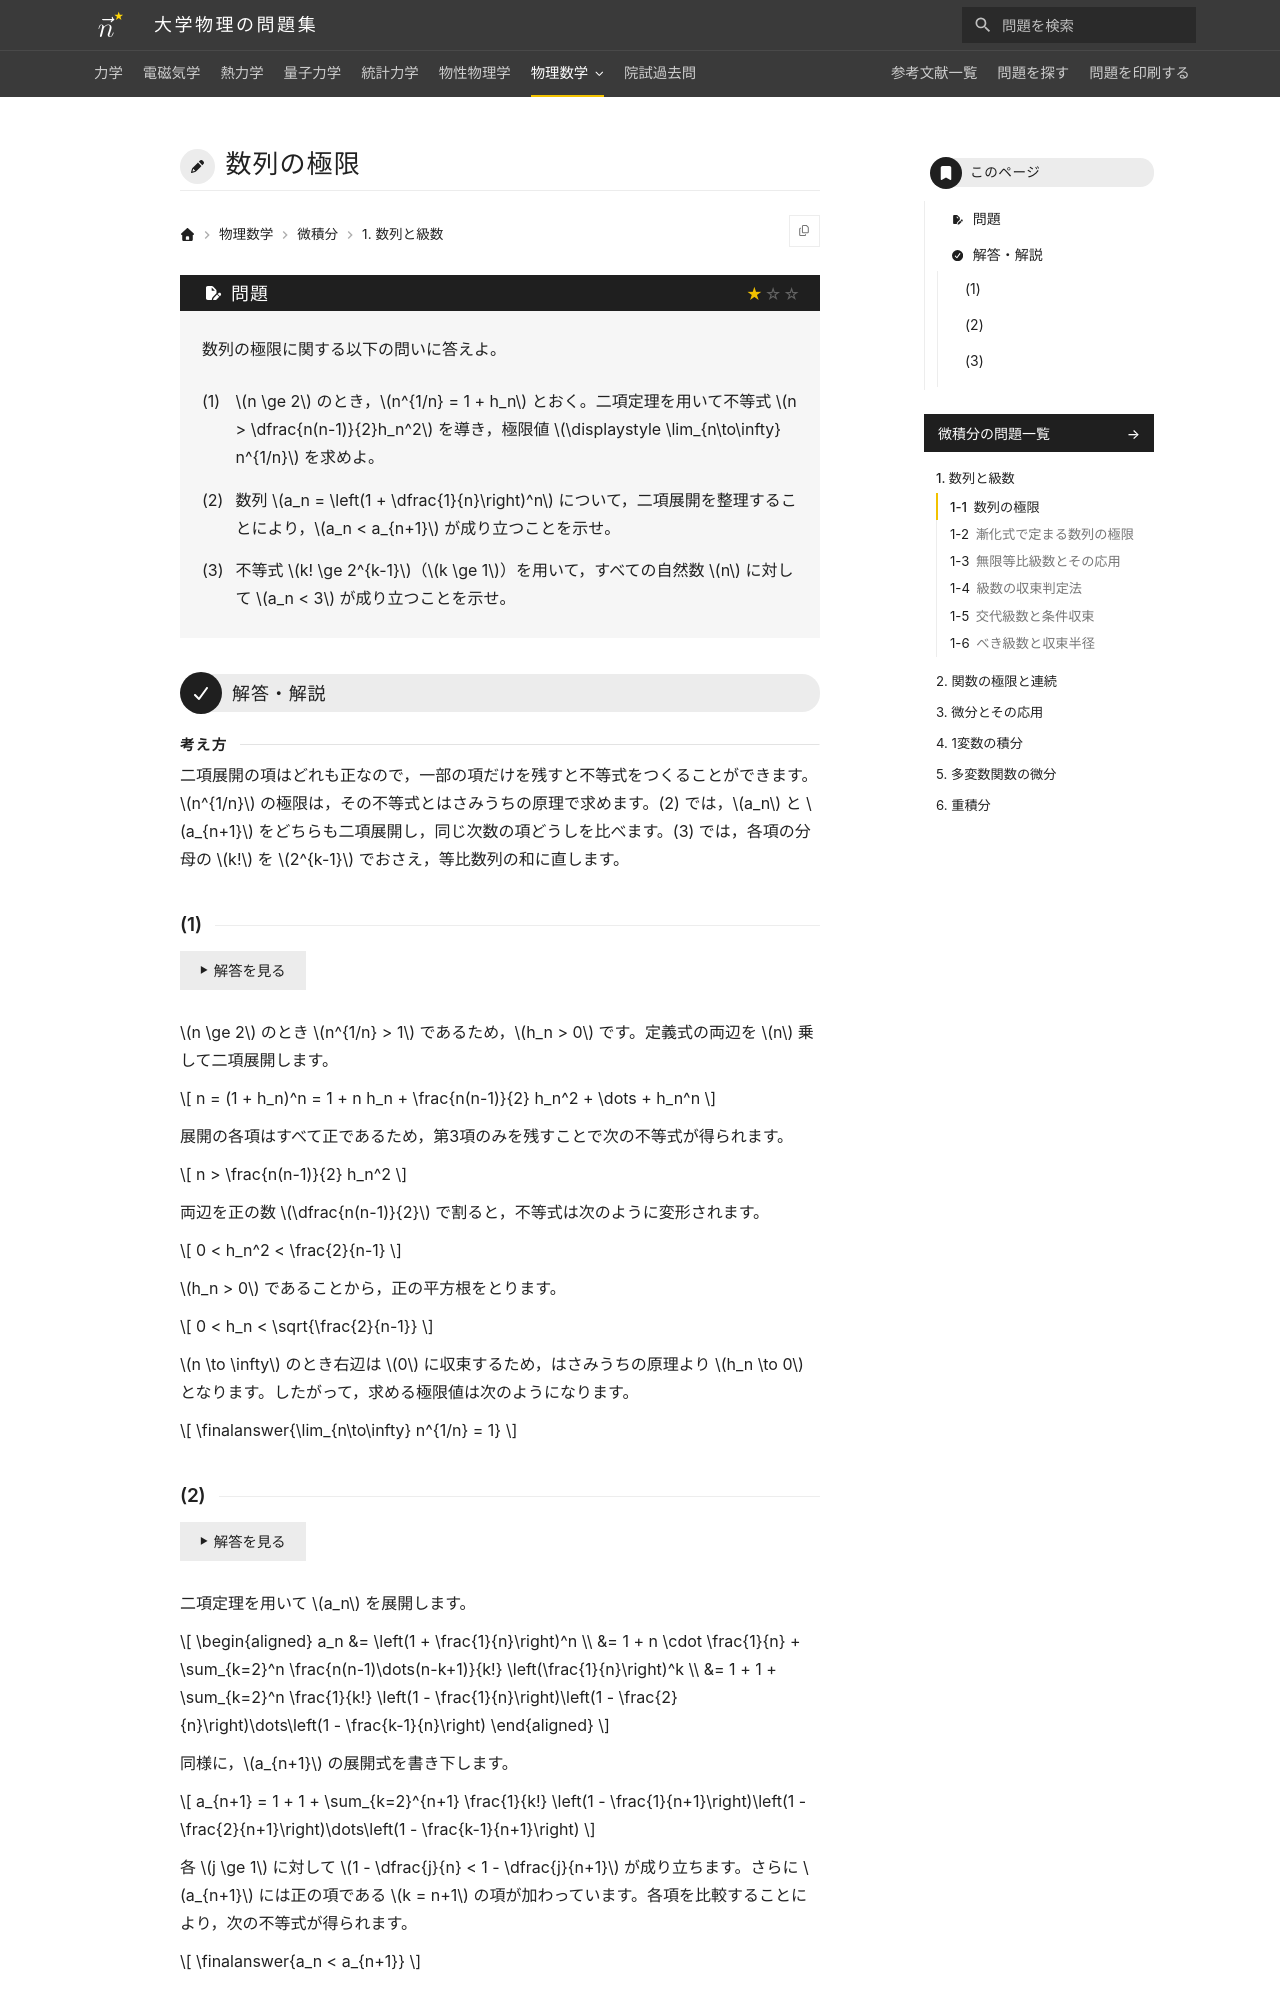

repository: Nanana-2/physics-site · page: 14calculus/01/01_010/index.html · generator: mkdocs

---
tags:
  - 基本
---

# 数列の極限

## 問題
数列の極限に関する以下の問いに答えよ。

(1) $n \ge 2$ のとき，$n^{1/n} = 1 + h_n$ とおく。二項定理を用いて不等式 $n > \dfrac{n(n-1)}{2}h_n^2$ を導き，極限値 $\displaystyle \lim_{n\to\infty} n^{1/n}$ を求めよ。

(2) 数列 $a_n = \left(1 + \dfrac{1}{n}\right)^n$ について，二項展開を整理することにより，$a_n < a_{n+1}$ が成り立つことを示せ。

(3) 不等式 $k! \ge 2^{k-1}$（$k \ge 1$）を用いて，すべての自然数 $n$ に対して $a_n < 3$ が成り立つことを示せ。

---

## 解答・解説

<div class="approach" markdown>
二項展開の項はどれも正なので，一部の項だけを残すと不等式をつくることができます。$n^{1/n}$ の極限は，その不等式とはさみうちの原理で求めます。(2) では，$a_n$ と $a_{n+1}$ をどちらも二項展開し，同じ次数の項どうしを比べます。(3) では，各項の分母の $k!$ を $2^{k-1}$ でおさえ，等比数列の和に直します。
</div>

### (1)
$n \ge 2$ のとき $n^{1/n} > 1$ であるため，$h_n > 0$ です。定義式の両辺を $n$ 乗して二項展開します。

$$
n = (1 + h_n)^n = 1 + n h_n + \frac{n(n-1)}{2} h_n^2 + \dots + h_n^n
$$

展開の各項はすべて正であるため，第3項のみを残すことで次の不等式が得られます。

$$
n > \frac{n(n-1)}{2} h_n^2
$$

両辺を正の数 $\dfrac{n(n-1)}{2}$ で割ると，不等式は次のように変形されます。

$$
0 < h_n^2 < \frac{2}{n-1}
$$

$h_n > 0$ であることから，正の平方根をとります。

$$
0 < h_n < \sqrt{\frac{2}{n-1}}
$$

$n \to \infty$ のとき右辺は $0$ に収束するため，はさみうちの原理より $h_n \to 0$ となります。したがって，求める極限値は次のようになります。

$$
\finalanswer{\lim_{n\to\infty} n^{1/n} = 1}
$$
